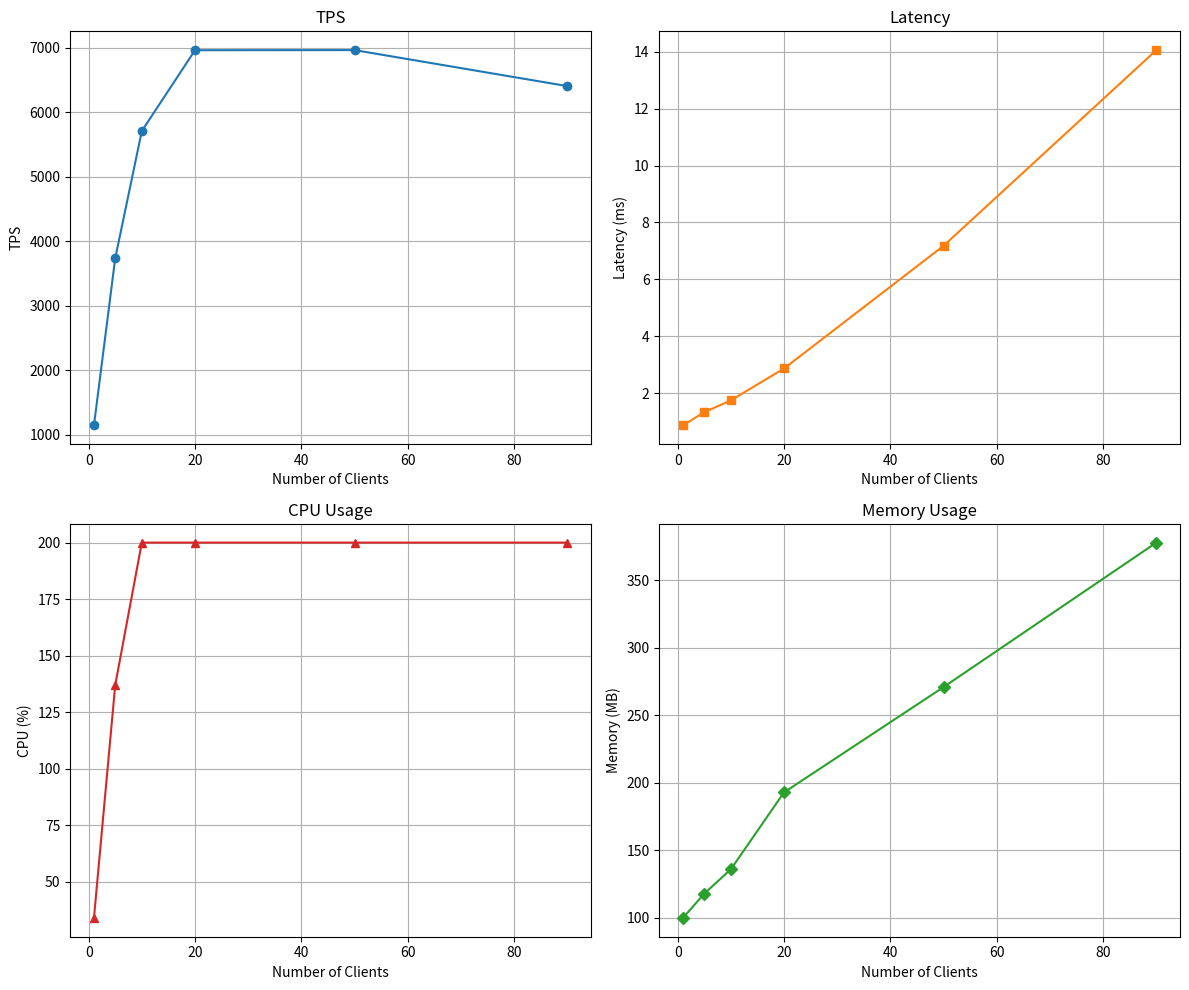

This chart was generated by the following Python code: (Note: this script raises an exception after producing the figure.)
import matplotlib.pyplot as plt

clients = [1, 5, 10, 20, 50, 90]
tps = [1145, 3736, 5708, 6960, 6962, 6404]
latency = [0.873, 1.338, 1.752, 2.873, 7.181, 14.052]
cpu = [34, 137, 200, 200, 200, 200]
memory = [100, 118, 136, 193, 271, 378]

fig, axs = plt.subplots(2, 2, figsize=(12, 10))

# TPS
axs[0, 0].plot(clients, tps, marker='o', label='TPS')
axs[0, 0].set_title('TPS')
axs[0, 0].set_xlabel('Number of Clients')
axs[0, 0].set_ylabel('TPS')
axs[0, 0].grid(True)

# Latency
axs[0, 1].plot(clients, latency, marker='s', color='tab:orange', label='Latency (ms)')
axs[0, 1].set_title('Latency')
axs[0, 1].set_xlabel('Number of Clients')
axs[0, 1].set_ylabel('Latency (ms)')
axs[0, 1].grid(True)

# CPU
axs[1, 0].plot(clients, cpu, marker='^', color='tab:red', label='CPU (%)')
axs[1, 0].set_title('CPU Usage')
axs[1, 0].set_xlabel('Number of Clients')
axs[1, 0].set_ylabel('CPU (%)')
axs[1, 0].grid(True)

# Memory
axs[1, 1].plot(clients, memory, marker='D', color='tab:green', label='Memory (MB)')
axs[1, 1].set_title('Memory Usage')
axs[1, 1].set_xlabel('Number of Clients')
axs[1, 1].set_ylabel('Memory (MB)')
axs[1, 1].grid(True)

plt.tight_layout()
plt.savefig("results/08_insert_customer.png")